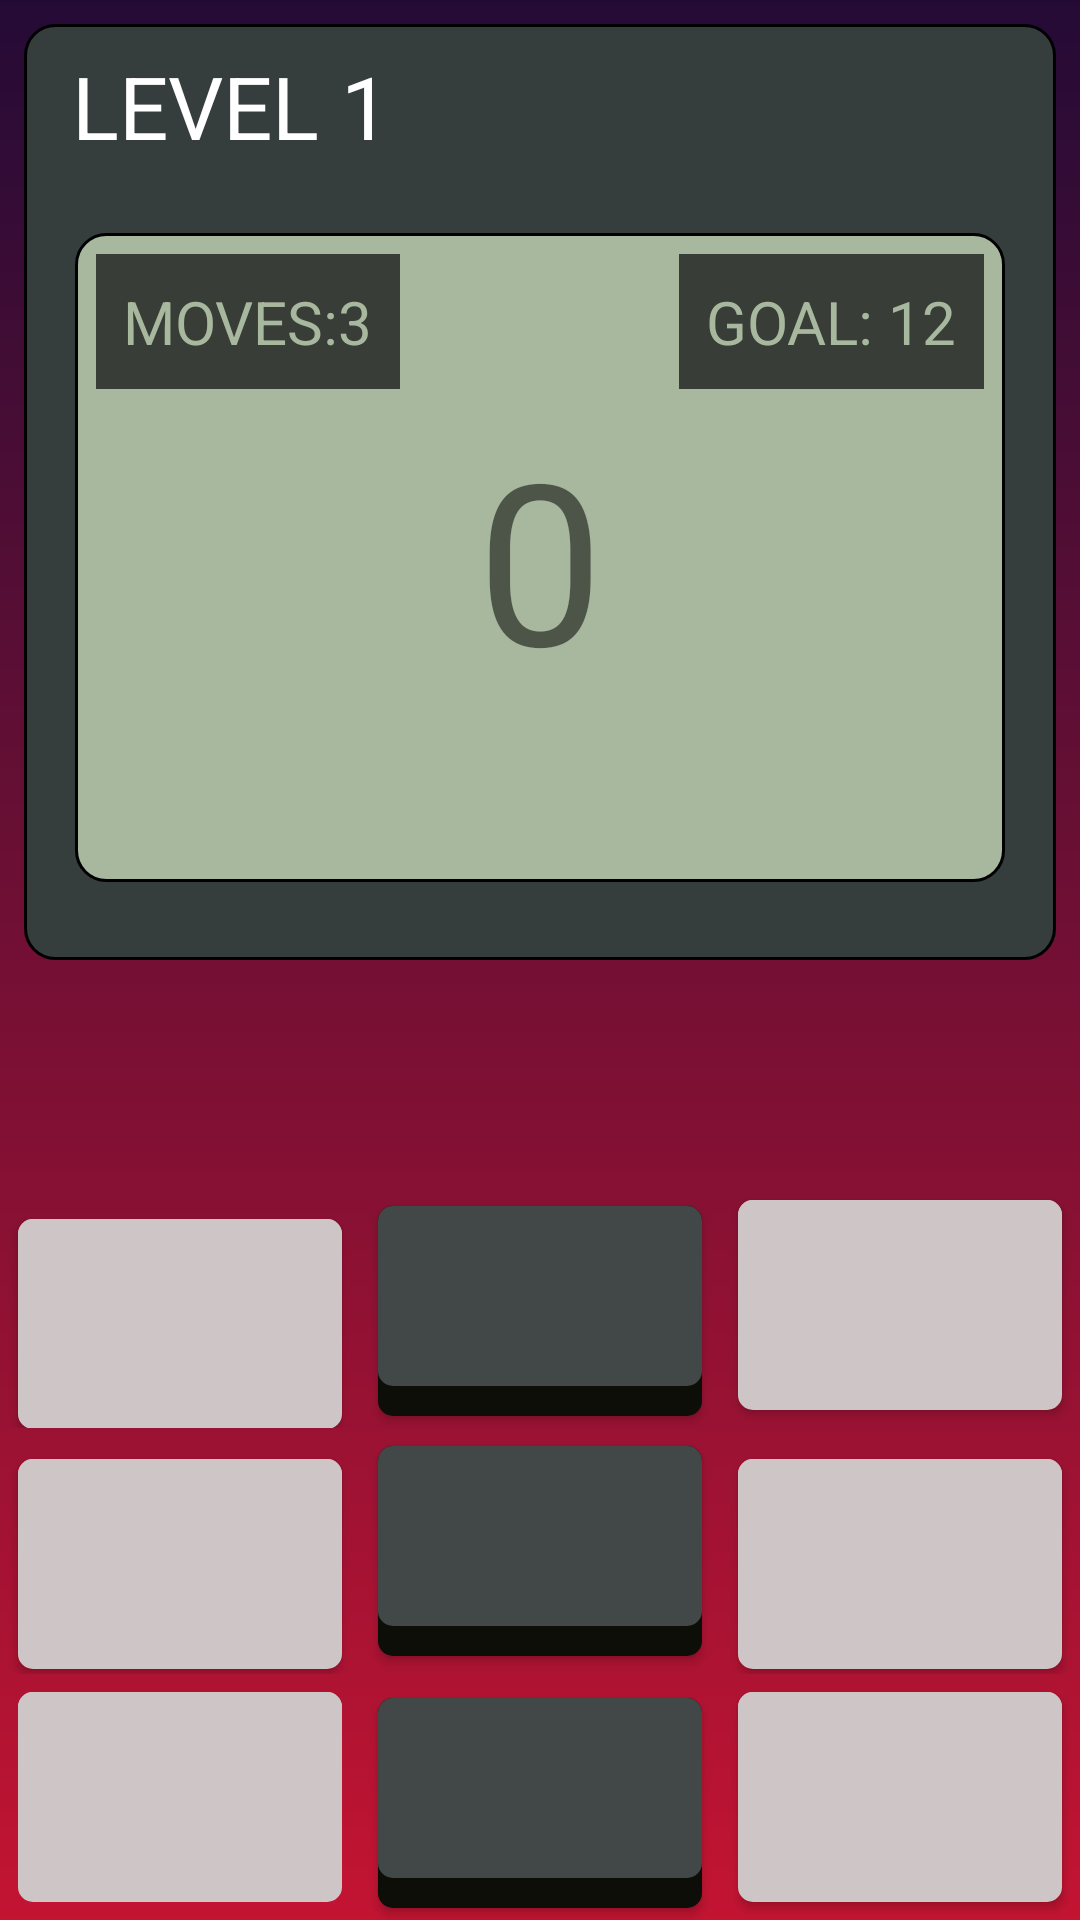

Android layout source for this screen:
<!-- AndroidManifest.xml: application theme AppTheme -->
<!-- res/layout/activity_trigno.xml -->
<?xml version="1.0" encoding="utf-8"?>
<LinearLayout xmlns:android="http://schemas.android.com/apk/res/android"
    xmlns:tools="http://schemas.android.com/tools"
    android:layout_width="match_parent"
    android:layout_height="match_parent"
    android:background="@drawable/gradient"
    android:orientation="vertical"
    android:weightSum="2">

    <LinearLayout
        android:layout_width="match_parent"
        android:layout_height="wrap_content"
        android:layout_weight="1">

    <include
        layout="@layout/included_main"
        android:id="@+id/included"/>

    </LinearLayout>

    <RelativeLayout
        android:layout_weight="1"
        android:layout_width="wrap_content"
        android:layout_height="match_parent">
        <LinearLayout
            android:layout_width="match_parent"
            android:layout_height="wrap_content"
            android:id="@+id/r3"
            android:weightSum="3"
            android:layout_alignParentBottom="true"
            android:layout_alignParentLeft="true"
            android:layout_alignParentStart="true">

            <ImageButton
                android:layout_width="@dimen/width"
                android:layout_height="@dimen/height"
                android:layout_margin="6dp"
                android:layout_weight="1"
                android:background="@drawable/seletor_botao"
                android:id="@+id/setting"
                android:clickable="false"
                android:backgroundTint="#cec6c6"
                android:cropToPadding="true"
                android:scaleType="fitCenter" />


            <Button
                android:layout_margin="6dp"
                android:layout_width="@dimen/width"
                android:layout_height="@dimen/height"
                android:background="@drawable/seletor_botao1"
                android:layout_weight="1"
                android:textSize="25sp"
                android:layout_alignParentTop="true"
                android:textColor="#FFFFFF"
                android:layout_centerHorizontal="true"
                android:id="@+id/black3" />


            <Button
                android:layout_margin="6dp"
                android:layout_width="@dimen/width"
                android:layout_height="@dimen/height"
                android:background="@drawable/seletor_botao"
                android:layout_weight="1"
                android:textSize="30dp"
                android:backgroundTint="#cec6c6"
                android:id="@+id/b3"
                android:clickable="false" />

        </LinearLayout>

        <LinearLayout
            android:layout_width="match_parent"
            android:layout_height="wrap_content"
            android:id="@+id/r1"
            android:layout_weight="3"
            android:layout_above="@+id/r2"
            android:layout_alignParentLeft="true"
            android:layout_alignParentStart="true">

            <Button
                android:layout_margin="6dp"
                android:layout_width="@dimen/width"
                android:layout_height="@dimen/height"
                android:backgroundTint="#cec6c6"
                android:clickable="false"
                android:background="@drawable/seletor_botao"
                android:id="@+id/b1"
                android:layout_weight="1"/>

            <Button
                android:layout_margin="6dp"
                android:layout_weight="1"
                android:layout_width="@dimen/width"
                android:layout_height="@dimen/height"
                android:background="@drawable/seletor_botao1"
                android:id="@+id/black1"
                android:textColor="#FFFFFF"
                android:textSize="25sp"
                android:layout_alignParentTop="true"
                android:layout_centerHorizontal="true" />


            <Button
                android:layout_width="@dimen/width"
                android:layout_height="@dimen/height"
                android:background="@drawable/seletor_botao2"
                android:id="@+id/bclear"
                android:layout_weight="1"
                android:layout_margin="6dp"
                android:clickable="false"
                android:backgroundTint="#cec6c6"
                android:textSize="30dp"
                android:textColor="#ffff"/>


        </LinearLayout>

        <LinearLayout
            android:layout_width="match_parent"
            android:layout_height="wrap_content"
            android:id="@+id/r2"
            android:layout_weight="3"

            android:layout_above="@+id/r3"
            android:layout_alignParentLeft="true"
            android:layout_alignParentStart="true">
            <Button
                android:layout_margin="6dp"
                android:clickable="false"
                android:layout_width="@dimen/width"
                android:backgroundTint="#cec6c6"
                android:layout_height="@dimen/height"
                android:background="@drawable/seletor_botao"
                android:id="@+id/b2"

                android:layout_weight="1"/>

            <Button
                android:layout_margin="6dp"
                android:layout_weight="1"
                android:layout_width="@dimen/width"
                android:layout_height="@dimen/height"
                android:background="@drawable/seletor_botao1"
                android:id="@+id/black2"
                android:textColor="#FFFFFF"
                android:textSize="25sp"
                android:layout_alignParentTop="true"
                android:layout_centerHorizontal="true" />
            <Button
                android:layout_margin="6dp"
                android:layout_weight="1"
                android:layout_width="@dimen/width"
                android:layout_height="@dimen/height"
                android:background="@drawable/seletor_botao"
                android:clickable="false"
                android:backgroundTint="#cec6c6"
                android:id="@+id/b4" />



        </LinearLayout>
    </RelativeLayout>

</LinearLayout>
<!-- res/layout/included_main.xml (included above) -->
<?xml version="1.0" encoding="utf-8"?>
<RelativeLayout xmlns:android="http://schemas.android.com/apk/res/android"
    xmlns:app="http://schemas.android.com/apk/res-auto"
    xmlns:tools="http://schemas.android.com/tools"
    android:layout_width="match_parent"
    android:paddingLeft="8dp"
    android:paddingRight="8dp"
    android:paddingTop="8dp"
    android:layout_height="match_parent">

    <RelativeLayout
        android:layout_width="match_parent"
        android:layout_height="match_parent"
        android:background="@drawable/rounded_corners"
        android:paddingBottom="10dp"
        android:layout_alignParentTop="true"
        android:layout_alignParentStart="true">

        <LinearLayout
        android:layout_width="match_parent"
        android:layout_height="wrap_content"
        android:id="@+id/header"
            android:layout_marginLeft="8dp"
        >
       <TextView
           android:layout_width="0dp"
           android:layout_height="wrap_content"
           android:text="LEVEL 1"
           android:id="@+id/level"
           android:layout_margin="7dp"
           android:textSize="29sp"
           android:textColor="#FFFFFF"
           android:layout_weight="1"/>


    </LinearLayout>

        <RelativeLayout
            android:layout_width="match_parent"
            android:layout_margin="16dp"
            android:layout_below="@id/header"
            android:layout_height="match_parent"

            android:background="@drawable/rounded_corners_display">
            <TextView
                android:layout_width="wrap_content"
                android:layout_height="wrap_content"
                android:layout_margin="6dp"
                android:text="MOVES:3"
                android:padding="9dp"
                android:textSize="20sp"
                android:background="#383D37"
                android:textColor="#A8B89E"
                android:id="@+id/moves"
                />
            <TextView
                android:layout_alignParentRight="true"
                android:layout_width="wrap_content"
                android:layout_height="wrap_content"
                android:textSize="20sp"
                android:padding="9dp"
                android:id="@+id/goal"
                android:layout_margin="6dp"
                android:text="GOAL: 12"
                android:background="#383D37"
                android:textColor="#A8B89E"/>
            <TextView
                android:layout_width="wrap_content"
                android:layout_height="wrap_content"
                android:text="0"
                android:gravity="center"
                android:layout_centerInParent="true"
                android:textSize="75sp"

                android:id="@+id/answer"
                />
        </RelativeLayout>

        </RelativeLayout>

</RelativeLayout>
<!-- resources referenced by this layout -->
<resources>
  <dimen name="height">70dp</dimen>
  <dimen name="width">50dp</dimen>
  <!-- drawable gradient (drawable) -->
  <?xml version="1.0" encoding="UTF-8"?>
  <shape xmlns:android="http://schemas.android.com/apk/res/android" android:shape="rectangle" >
  
      <gradient
          android:angle="90"
          android:endColor="#240b36"
          android:startColor="#c31432"
          android:type="linear" />
  
      <corners
          android:radius="0dp"/>
  
  </shape>
  <!-- drawable rounded_corners (drawable) -->
  <shape xmlns:android="http://schemas.android.com/apk/res/android" >
          <stroke
              android:width="1dp" />
  
          <solid android:color="#353E3D" />
  
          <padding
              android:left="1dp"
              android:right="1dp"
              android:top="1dp" />
  
          <corners android:radius="10dp" />
      </shape>
  <!-- drawable rounded_corners_display (drawable) -->
  <?xml version="1.0" encoding="utf-8"?>
  <shape xmlns:android="http://schemas.android.com/apk/res/android" >
      <stroke
          android:width="1dp" />
  
      <solid android:color="#A8B89E" />
  
      <padding
          android:left="1dp"
          android:right="1dp"
          android:top="1dp" />
  
      <corners android:radius="10dp" />
  </shape>
  <!-- drawable seletor_botao (drawable) -->
  <?xml version="1.0" encoding="utf-8"?>
  <selector xmlns:android="http://schemas.android.com/apk/res/android">
          <item android:state_pressed="true" android:drawable="@drawable/botao_pressionado"
              android:paddingTop="10sp"></item>
          <item android:drawable="@drawable/botoa_normal" android:layout_marginTop="50dp">
          </item>
  </selector>
  <!-- drawable seletor_botao1 (drawable) -->
  <?xml version="1.0" encoding="utf-8"?>
  <selector xmlns:android="http://schemas.android.com/apk/res/android">
          <item android:state_pressed="true" android:drawable="@drawable/botao_pressionado1"
              android:paddingTop="10sp"></item>
          <item android:drawable="@drawable/botoa_normal1" android:layout_marginTop="50dp">
          </item>
  </selector>
  <!-- drawable seletor_botao2 (drawable) -->
  <?xml version="1.0" encoding="utf-8"?>
  <selector xmlns:android="http://schemas.android.com/apk/res/android">
          <item android:state_pressed="true" android:drawable="@drawable/botao_pressionado2"
              android:paddingTop="10sp"></item>
          <item android:drawable="@drawable/botoa_normal2" android:layout_marginTop="50dp">
          </item>
  </selector>
  <style name="AppTheme" parent="Theme.AppCompat.Light.NoActionBar">
          
          <item name="colorPrimary">@color/colorPrimary</item>
          <item name="colorPrimaryDark">@color/colorPrimaryDark</item>
          <item name="colorAccent">@color/colorAccent</item>
      </style>
  <color name="colorPrimary">#3F51B5</color>
  <color name="colorPrimaryDark">#303F9F</color>
  <color name="colorAccent">#FF4081</color>
  <dimen name="layer_padding">10dp</dimen>
  <dimen name="corner_radius">5dp</dimen>
  <!-- drawable botao_sombra (drawable) -->
  <?xml version="1.0" encoding="utf-8"?>
  <shape xmlns:android="http://schemas.android.com/apk/res/android"
      android:shape="rectangle">
      <corners android:radius="@dimen/corner_radius" />
      <solid android:color="#c9ab47" />
  </shape>
  <!-- drawable botao_sombra1 (drawable) -->
  <?xml version="1.0" encoding="utf-8"?>
  <shape xmlns:android="http://schemas.android.com/apk/res/android"
      android:shape="rectangle">
      <corners android:radius="@dimen/corner_radius" />
      <solid android:color="#0D0E08" />
  </shape>
  <!-- drawable botao_sombra2 (drawable) -->
  <?xml version="1.0" encoding="utf-8"?>
  <shape xmlns:android="http://schemas.android.com/apk/res/android"
      android:shape="rectangle">
      <corners android:radius="@dimen/corner_radius" />
      <solid android:color="#B9372F" />
  </shape>
</resources>
